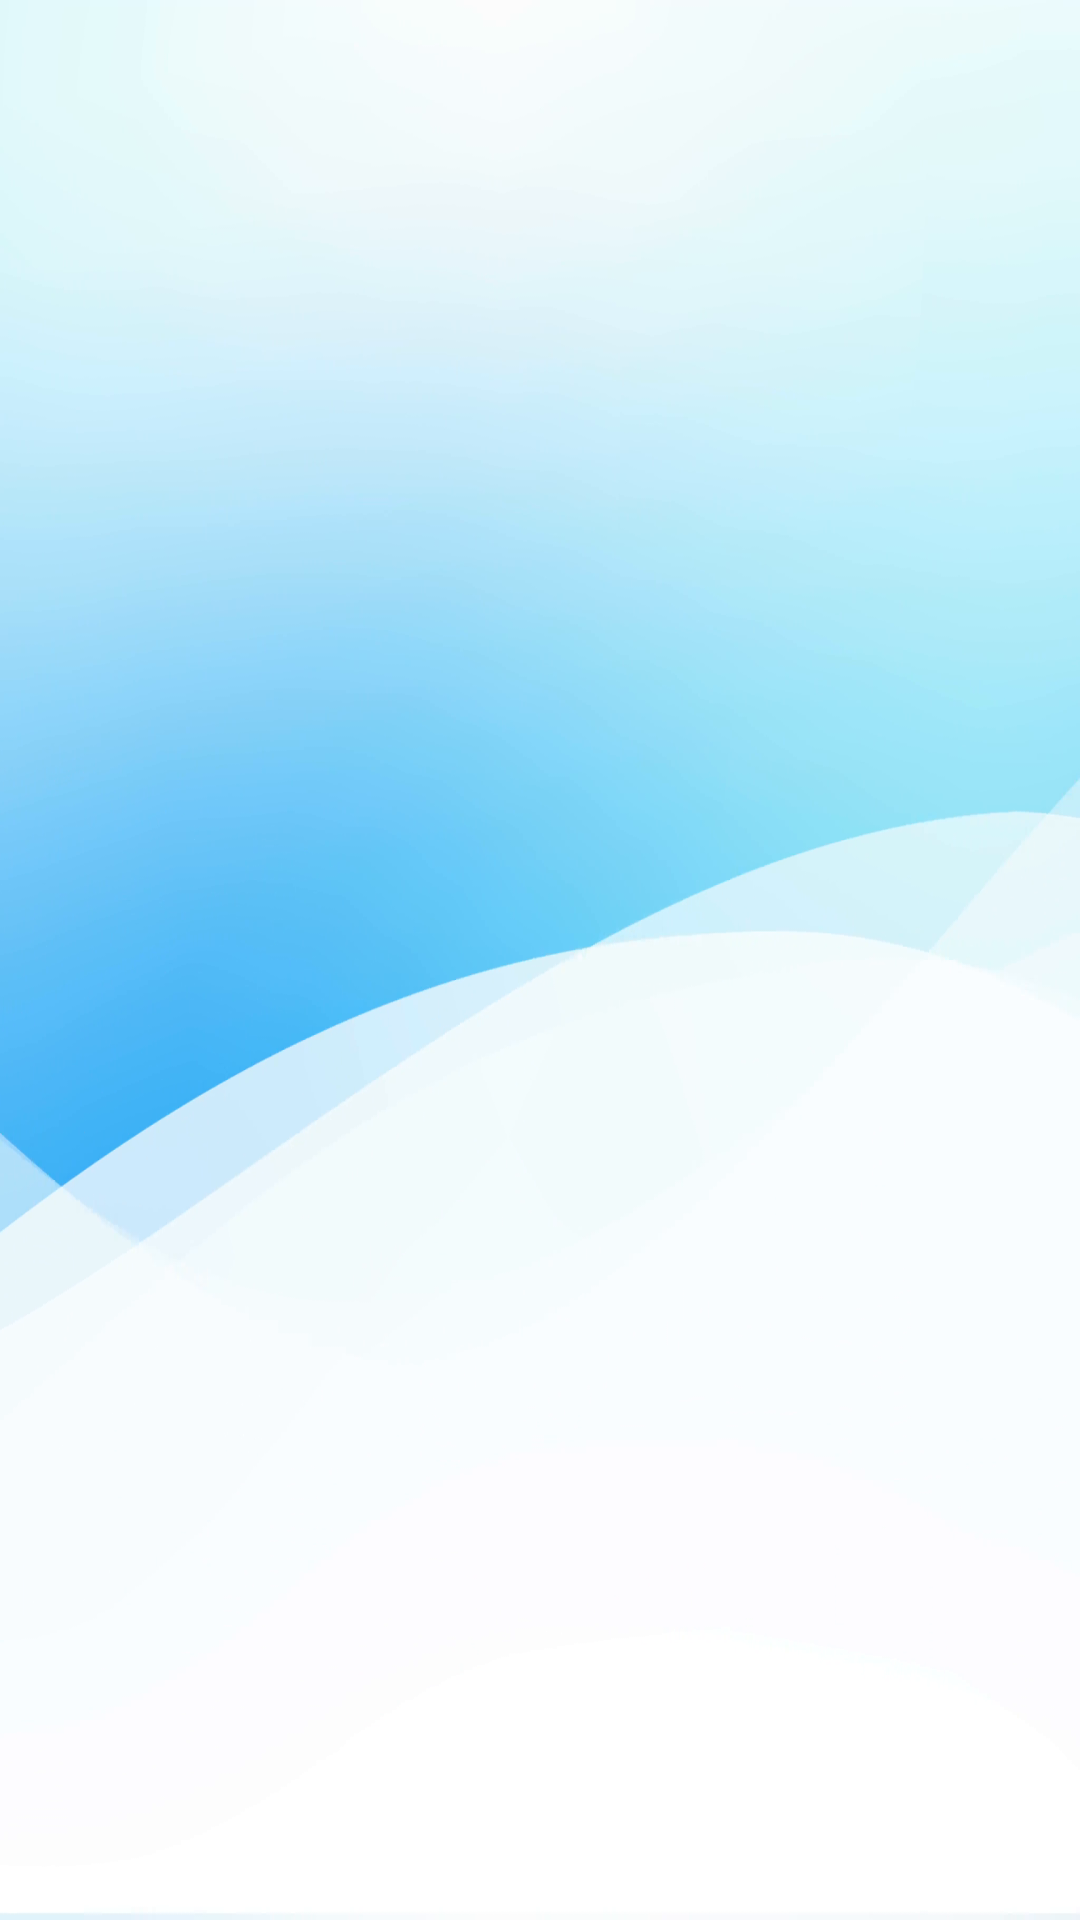

This screen was rendered from an Android layout file. Write that file and the resources it references.
<!-- AndroidManifest.xml: application theme Theme.MyApplicationDip -->
<!-- res/layout/fragment_statists.xml -->
<?xml version="1.0" encoding="utf-8"?>
<FrameLayout xmlns:android="http://schemas.android.com/apk/res/android"
    xmlns:tools="http://schemas.android.com/tools"
    android:layout_width="match_parent"
    android:layout_height="match_parent"
    android:background="@drawable/blue_fone"
    tools:context=".fragments.StatistsFragment" />
<!-- resources referenced by this layout -->
<resources>
  <!-- drawable blue_fone: png bitmap (drawable, 256981 bytes) -->
  <style name="Theme.MyApplicationDip" parent="Base.Theme.MyApplicationDip" />
  <style name="Base.Theme.MyApplicationDip" parent="Theme.Material3.Light.NoActionBar">
          <item name="colorPrimary">@color/lavender</item>
          <item name="colorPrimaryVariant">@color/lavender</item>
          <item name="colorOnPrimary">@color/white</item>
          
          <item name="colorSecondary">@color/teal_200</item>
          <item name="colorSecondaryVariant">@color/teal_700</item>
          <item name="colorOnSecondary">@color/black</item>
          
          <item name="android:statusBarColor">?attr/colorPrimaryVariant</item>
          
      </style>
  <color name="lavender">#5282C7</color>
  <color name="white">#FEFEFE</color>
  <color name="teal_200">#AA8FCF</color>
  <color name="teal_700">#FF018786</color>
  <color name="black">#FF000000</color>
</resources>
